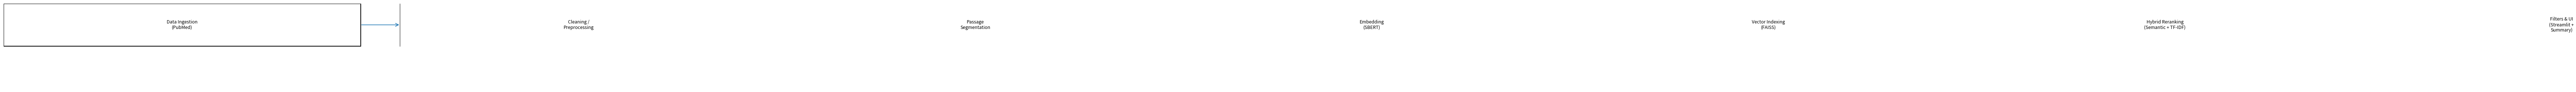

Reproduce this figure in Python. (Note: this script raises an exception after producing the figure.)
import matplotlib.pyplot as plt
from matplotlib.patches import FancyArrowPatch

def plot_workflow():
    steps = [
        "Data Ingestion\n(PubMed)",
        "Cleaning /\nPreprocessing",
        "Passage\nSegmentation",
        "Embedding\n(SBERT)",
        "Vector Indexing\n(FAISS)",
        "Hybrid Reranking\n(Semantic + TF-IDF)",
        "Filters & UI\n(Streamlit + Summary)"
    ]

    fig, ax = plt.subplots(figsize=(14, 3))
    ax.axis("off")

    # coordinates for boxes
    x_positions = range(len(steps))
    y = 0.5

    for i, step in enumerate(steps):
        # box
        ax.add_patch(plt.Rectangle((i, y), 0.9, 0.5, fill=False, edgecolor="black", linewidth=1.5))
        # text (smaller font size)
        ax.text(i + 0.45, y + 0.25, step, ha="center", va="center", fontsize=9, wrap=True)

        # arrow to next
        if i < len(steps) - 1:
            arrow = FancyArrowPatch(
                (i + 0.9, y + 0.25), (i + 1, y + 0.25),
                arrowstyle="->", mutation_scale=15, linewidth=1.2, color="tab:blue"
            )
            ax.add_patch(arrow)

    plt.tight_layout()
    plt.savefig("docs/images/figure4_workflow.png", dpi=300, bbox_inches="tight")
    plt.show()

if __name__ == "__main__":
    plot_workflow()
